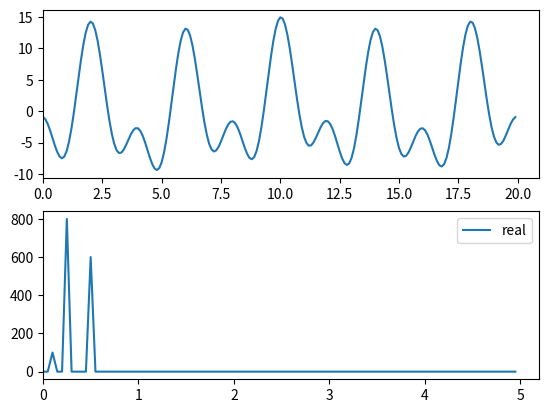

Recreate this plot in Python.
import numpy as np
import numpy as np
import matplotlib.pyplot as plt

# definition du signal
dt = 0.1
T1 = 2
T2 = 10
t = np.arange(0, T1*T2, dt)
signal = 2*np.cos(2*np.pi/T1*t) + np.cos(2*np.pi/T2*t) + 4*np.cos(2*np.pi/T1*t) + 8*np.cos(5*np.pi/T2*t+3) 

x=t

# affichage du signal
plt.subplot(211)
plt.plot(x,signal)
plt.xlim(0)

# calcul de la transformee de Fourier et des frequences
fourier = np.fft.fft(signal)
n = signal.size
freq = np.fft.fftfreq(n, d=dt)
x=freq

# affichage de la transformee de Fourier
plt.subplot(212)
plt.plot(freq[:n//2], np.abs(fourier)[:n//2], label="real")
plt.xlim(0)
plt.legend()

plt.show()